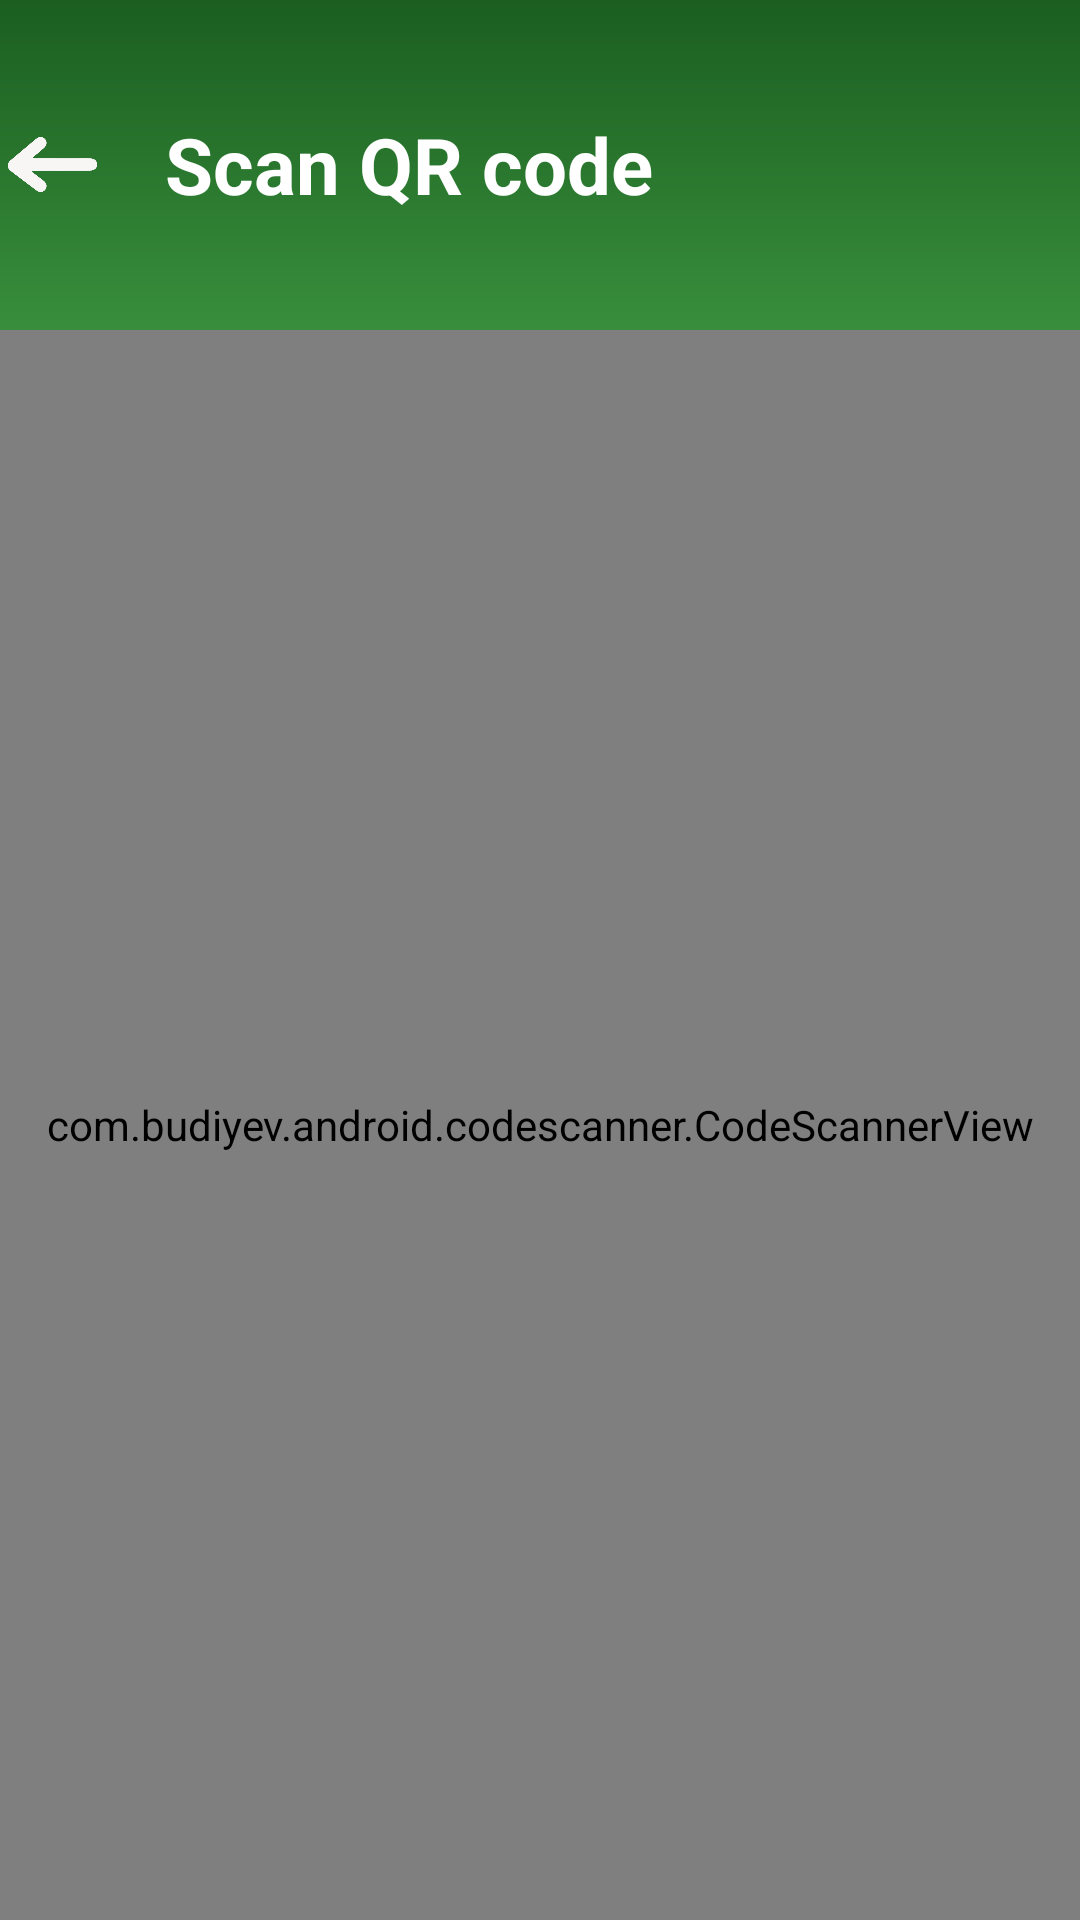

The Android layout XML behind this screen, and the referenced resources:
<!-- AndroidManifest.xml: application theme Theme.ModuleTask -->
<!-- res/layout/activity_scanner.xml -->
<?xml version="1.0" encoding="utf-8"?>
<LinearLayout
    xmlns:android="http://schemas.android.com/apk/res/android"
    xmlns:app="http://schemas.android.com/apk/res-auto"
    xmlns:tools="http://schemas.android.com/tools"
    android:id="@+id/main"
    android:layout_width="match_parent"
    android:layout_height="match_parent"
    android:orientation="vertical"
    tools:context=".ScannerActivity">

    <LinearLayout
        android:layout_width="match_parent"
        android:layout_height="110dp"
        android:background="@drawable/header_bg2">

        <ImageView
            android:id="@+id/btnBack"
            android:layout_width="35dp"
            android:layout_height="35dp"
            android:src="@drawable/back_icon"
           android:layout_gravity="center"
            android:layout_alignParentStart="true"
            android:layout_centerVertical="true"/>

        <TextView
            android:id="@+id/txtTitle"
            android:layout_width="wrap_content"
            android:layout_height="wrap_content"
            android:text="Scan QR code"
            android:textColor="#FFFFFF"
            android:textSize="26sp"
            android:textStyle="bold"
            android:layout_gravity="center"
            android:layout_marginStart="20dp"
            android:layout_centerInParent="true"/>

    </LinearLayout>

    <FrameLayout
        android:id="@+id/scannerFrameLayOut"
        android:layout_width="match_parent"
        android:layout_height="match_parent">

        <com.budiyev.android.codescanner.CodeScannerView
            android:id="@+id/scanner_view"
            android:layout_width="match_parent"
            android:layout_height="match_parent"
            app:autoFocusButtonColor="@android:color/white"
            app:autoFocusButtonVisible="true"
            app:flashButtonColor="@android:color/white"
            app:flashButtonVisible="true"
            app:frameAspectRatioHeight="1"
            app:frameAspectRatioWidth="1"
            app:frameColor="@android:color/white"
            app:frameCornersRadius="0dp"
            app:frameCornersSize="50dp"
            app:frameSize="0.75"
            app:frameThickness="2dp"
            app:frameVerticalBias="0.5"
            app:maskColor="#77000000" />

        <LinearLayout
            android:id="@+id/progressBarLL"
            android:visibility="gone"
            android:layout_width="match_parent"
            android:layout_height="match_parent"
            android:orientation="vertical"
            android:layout_gravity="center"
            android:background="#99000000"
            android:gravity="center">

            <ProgressBar
                android:id="@+id/progressBar"
                android:layout_width="60dp"
                android:layout_height="60dp"
                android:layout_gravity="center"/>

        </LinearLayout>




    </FrameLayout>



</LinearLayout>
<!-- resources referenced by this layout -->
<resources>
  <!-- drawable back_icon: png bitmap (drawable, 30932 bytes) -->
  <!-- drawable header_bg2 (drawable) -->
  <?xml version="1.0" encoding="utf-8"?>
  <shape xmlns:android="http://schemas.android.com/apk/res/android">
  
      <gradient
          android:startColor="#1B5E20"
          android:endColor="#388E3C"
          android:angle="270"/>
  </shape>
  <style name="Theme.ModuleTask" parent="Base.Theme.ModuleTask" />
  <style name="Base.Theme.ModuleTask" parent="Theme.Material3.DayNight.NoActionBar">
          
          
      </style>
</resources>
